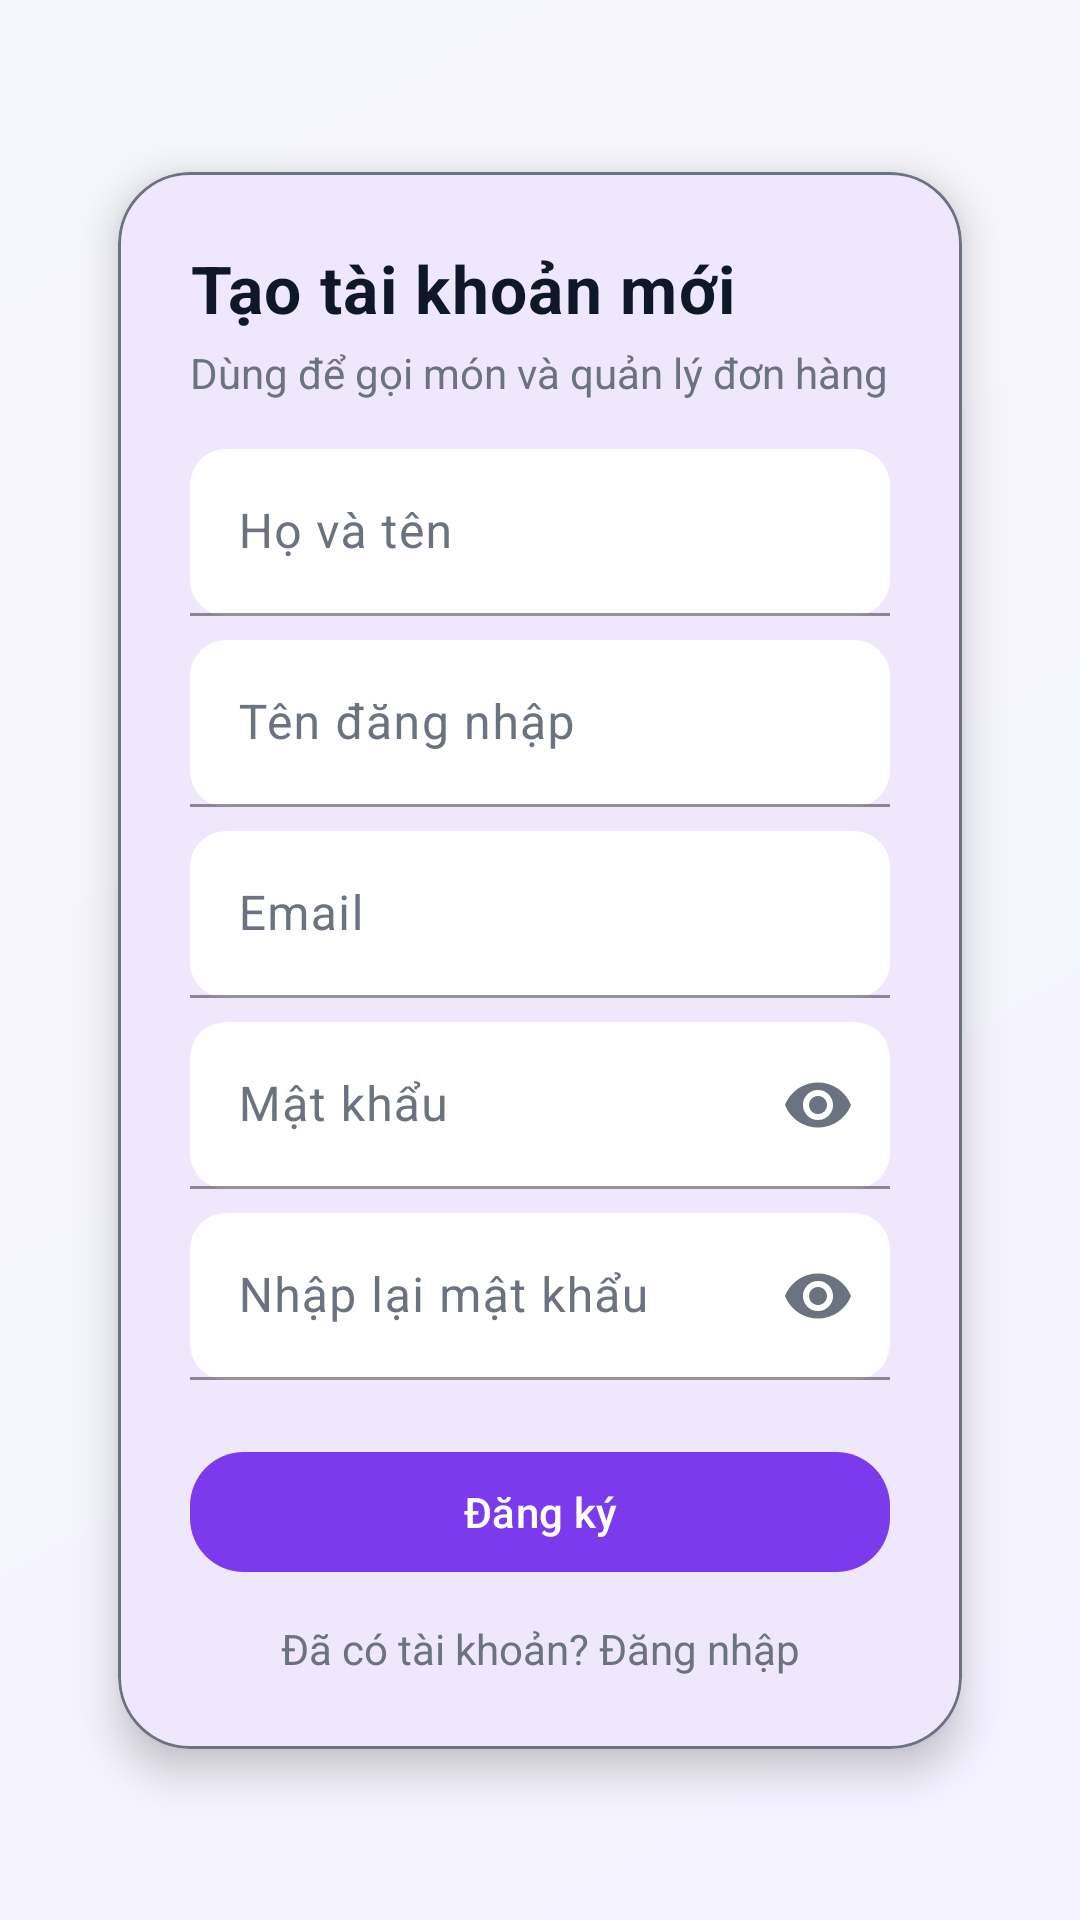

Produce the Android XML layout that renders to this screen, including the resource entries it uses.
<!-- AndroidManifest.xml: activity theme Theme.CafeManagementServices.Auth -->
<!-- res/layout/activity_register.xml -->
<?xml version="1.0" encoding="utf-8"?>
<androidx.constraintlayout.widget.ConstraintLayout
    xmlns:android="http://schemas.android.com/apk/res/android"
    xmlns:app="http://schemas.android.com/apk/res-auto"
    android:id="@+id/rootRegister"
    android:layout_width="match_parent"
    android:layout_height="match_parent"
    android:background="@color/app_background"
    android:fitsSystemWindows="true">

    <View
        android:id="@+id/bgGradientReg"
        android:layout_width="0dp"
        android:layout_height="0dp"
        android:background="@drawable/bg_login_gradient"
        app:layout_constraintTop_toTopOf="parent"
        app:layout_constraintBottom_toBottomOf="parent"
        app:layout_constraintStart_toStartOf="parent"
        app:layout_constraintEnd_toEndOf="parent"/>

    
    <com.google.android.material.card.MaterialCardView
        android:id="@+id/cardRegister"
        android:layout_width="0dp"
        android:layout_height="wrap_content"
        android:layout_margin="24dp"
        app:cardCornerRadius="24dp"
        app:cardUseCompatPadding="true"
        app:cardElevation="8dp"
        app:cardBackgroundColor="@color/surfaceCard"
        app:strokeWidth="1dp"
        app:strokeColor="@color/on_surface_variant"
        app:layout_constraintTop_toTopOf="parent"
        app:layout_constraintBottom_toBottomOf="parent"
        app:layout_constraintStart_toStartOf="parent"
        app:layout_constraintEnd_toEndOf="parent">

        <LinearLayout
            android:layout_width="match_parent"
            android:layout_height="wrap_content"
            android:orientation="vertical"
            android:padding="24dp">

            <TextView
                android:id="@+id/tvRegTitle"
                android:layout_width="wrap_content"
                android:layout_height="wrap_content"
                android:text="Tạo tài khoản mới"
                                android:textStyle="bold"
                android:textColor="@color/on_surface"
                android:letterSpacing="0.02"
                android:textSize="22sp"/>

            <TextView
                android:id="@+id/tvRegSubtitle"
                android:layout_width="wrap_content"
                android:layout_height="wrap_content"
                android:layout_marginTop="4dp"
                android:text="Dùng để gọi món và quản lý đơn hàng"
                android:textColor="@color/textSecondary"
                android:textSize="14sp"/>

            
            <com.google.android.material.textfield.TextInputLayout
                android:layout_width="match_parent"
                android:layout_height="wrap_content"
                android:layout_marginTop="16dp"
                android:hint="Họ và tên"
                app:boxBackgroundMode="filled"
                app:boxCornerRadiusTopStart="12dp"
                app:boxCornerRadiusTopEnd="12dp"
                app:boxCornerRadiusBottomEnd="12dp"
                app:boxCornerRadiusBottomStart="12dp">

                <com.google.android.material.textfield.TextInputEditText
                    android:id="@+id/edtFullName"
                    android:layout_width="match_parent"
                    android:layout_height="wrap_content"
                    android:inputType="textPersonName"/>
            </com.google.android.material.textfield.TextInputLayout>

            
            <com.google.android.material.textfield.TextInputLayout
                android:layout_width="match_parent"
                android:layout_height="wrap_content"
                android:layout_marginTop="8dp"
                android:hint="Tên đăng nhập"
                app:boxBackgroundMode="filled"
                app:boxCornerRadiusTopStart="12dp"
                app:boxCornerRadiusTopEnd="12dp"
                app:boxCornerRadiusBottomEnd="12dp"
                app:boxCornerRadiusBottomStart="12dp">

                <com.google.android.material.textfield.TextInputEditText
                    android:id="@+id/edtUsernameReg"
                    android:layout_width="match_parent"
                    android:layout_height="wrap_content"
                    android:inputType="text"/>
            </com.google.android.material.textfield.TextInputLayout>

            
            <com.google.android.material.textfield.TextInputLayout
                android:layout_width="match_parent"
                android:layout_height="wrap_content"
                android:layout_marginTop="8dp"
                android:hint="Email"
                app:boxBackgroundMode="filled"
                app:boxCornerRadiusTopStart="12dp"
                app:boxCornerRadiusTopEnd="12dp"
                app:boxCornerRadiusBottomEnd="12dp"
                app:boxCornerRadiusBottomStart="12dp">

                <com.google.android.material.textfield.TextInputEditText
                    android:id="@+id/edtEmail"
                    android:layout_width="match_parent"
                    android:layout_height="wrap_content"
                    android:inputType="textEmailAddress"/>
            </com.google.android.material.textfield.TextInputLayout>

            
            <com.google.android.material.textfield.TextInputLayout
                android:layout_width="match_parent"
                android:layout_height="wrap_content"
                android:layout_marginTop="8dp"
                android:hint="Mật khẩu"
                app:endIconMode="password_toggle"
                app:boxBackgroundMode="filled"
                app:boxCornerRadiusTopStart="12dp"
                app:boxCornerRadiusTopEnd="12dp"
                app:boxCornerRadiusBottomEnd="12dp"
                app:boxCornerRadiusBottomStart="12dp">

                <com.google.android.material.textfield.TextInputEditText
                    android:id="@+id/edtPasswordReg"
                    android:layout_width="match_parent"
                    android:layout_height="wrap_content"
                    android:inputType="textPassword"/>
            </com.google.android.material.textfield.TextInputLayout>

            
            <com.google.android.material.textfield.TextInputLayout
                android:layout_width="match_parent"
                android:layout_height="wrap_content"
                android:layout_marginTop="8dp"
                android:hint="Nhập lại mật khẩu"
                app:endIconMode="password_toggle"
                app:boxBackgroundMode="filled"
                app:boxCornerRadiusTopStart="12dp"
                app:boxCornerRadiusTopEnd="12dp"
                app:boxCornerRadiusBottomEnd="12dp"
                app:boxCornerRadiusBottomStart="12dp">

                <com.google.android.material.textfield.TextInputEditText
                    android:id="@+id/edtConfirmPassword"
                    android:layout_width="match_parent"
                    android:layout_height="wrap_content"
                    android:inputType="textPassword"/>
            </com.google.android.material.textfield.TextInputLayout>

            <com.google.android.material.button.MaterialButton
                android:id="@+id/btnRegister"
                style="@style/Widget.Cafe.PrimaryButton"
                android:layout_width="match_parent"
                android:layout_height="wrap_content"
                android:layout_marginTop="20dp"
                android:text="Đăng ký"/>

            <TextView
                android:id="@+id/tvBackToLogin"
                android:layout_width="match_parent"
                android:layout_height="wrap_content"
                android:layout_marginTop="12dp"
                android:gravity="center"
                android:text="Đã có tài khoản? Đăng nhập"
                android:textColor="@color/textSecondary"
                android:textSize="14sp"/>

        </LinearLayout>

    </com.google.android.material.card.MaterialCardView>

</androidx.constraintlayout.widget.ConstraintLayout>
<!-- resources referenced by this layout -->
<resources>
  <color name="app_background">#F6F7FB</color>
  <color name="on_surface">#0F172A</color>
  <color name="on_surface_variant">#6B7280</color>
  <color name="surfaceCard">@color/app_surface</color>
  <color name="textSecondary">@color/on_surface_variant</color>
  <!-- drawable bg_login_gradient (drawable) -->
  <?xml version="1.0" encoding="utf-8"?>
  <shape xmlns:android="http://schemas.android.com/apk/res/android" android:shape="rectangle">
      <gradient
          android:type="linear"
          android:startColor="#F5F3FF"
          android:endColor="#F6F7FB"
          android:angle="135" />
  </shape>
  <style name="Widget.Cafe.PrimaryButton" parent="Widget.Material3.Button">
          <item name="backgroundTint">?attr/colorPrimary</item>
          <item name="android:textColor">?attr/colorOnPrimary</item>
          <item name="android:textAllCaps">false</item>
          <item name="cornerRadius">18dp</item>
          <item name="android:minHeight">48dp</item>
      </style>
  <style name="Theme.CafeManagementServices.Auth" parent="Base.Theme.CafeManagementServices" />
  <color name="app_surface">#FFFFFFFF</color>
  <style name="Base.Theme.CafeManagementServices" parent="Base.Theme.CafeManagementServices.Common">
          <item name="android:windowLightStatusBar">true</item>
      </style>
  <style name="Base.Theme.CafeManagementServices.Common" parent="Theme.Material3.DayNight.NoActionBar">
          <item name="colorPrimary">@color/primary</item>
          <item name="colorSecondary">@color/secondary</item>
  
          <item name="android:windowBackground">@color/app_background</item>
          <item name="colorSurface">@color/app_surface</item>
  
          <item name="colorOnBackground">@color/on_background</item>
          <item name="colorOnSurface">@color/on_surface</item>
          <item name="colorOnSurfaceVariant">@color/on_surface_variant</item>
  
          <item name="android:statusBarColor">@color/app_background</item>
          <item name="android:navigationBarColor">@color/app_background</item>
  
          <item name="textInputStyle">@style/Widget.Cafe.TextInput</item>
          <item name="android:editTextStyle">@style/Widget.Cafe.EditText</item>
      </style>
  <color name="primary">#7C3AED</color>
  <color name="secondary">#F97316</color>
  <color name="on_background">#0F172A</color>
  <style name="Widget.Cafe.TextInput" parent="Widget.Material3.TextInputLayout.FilledBox">
          <item name="boxBackgroundColor">?attr/colorSurface</item>
          <item name="boxStrokeColor">?attr/colorPrimary</item>
          <item name="hintTextColor">?attr/colorOnSurfaceVariant</item>
          <item name="endIconTint">?attr/colorOnSurfaceVariant</item>
  
          <item name="boxCornerRadiusTopStart">16dp</item>
          <item name="boxCornerRadiusTopEnd">16dp</item>
          <item name="boxCornerRadiusBottomStart">16dp</item>
          <item name="boxCornerRadiusBottomEnd">16dp</item>
      </style>
  <style name="Widget.Cafe.EditText" parent="@android:style/Widget.EditText">
          <item name="android:textColor">?attr/colorOnSurface</item>
          <item name="android:textColorHint">?attr/colorOnSurfaceVariant</item>
      </style>
</resources>
